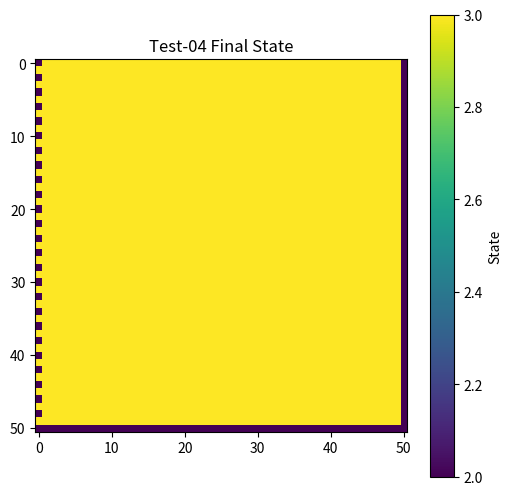

This chart was generated by the following Python code:
"""
Test-04: Vacuum Symmetry Breaking

Purpose
-------
This test evaluates system behavior starting from a true vacuum state
(energy = 0 everywhere) under uniform background energy intake.

Two regimes are tested:

1) Perfect Symmetry
   - No fluctuation
   - Expected: global phase transition (entire grid evolves identically)

2) Realistic Vacuum
   - Micro-fluctuation added
   - Expected: symmetry breaking and local structure formation

This test demonstrates whether structure requires microscopic fluctuation.
"""

import numpy as np
import matplotlib.pyplot as plt
import os

# -----------------------
# CONFIGURATION
# -----------------------

GRID_SIZE = 51
STEPS = 500

# Energy input
BASE_INTAKE = 0.01

# Set to 0.0 for perfect vacuum symmetry
# Set to small value (e.g. 0.0001) for realistic vacuum
FLUCTUATION = 0.0001

# Thresholds
SHELL_THRESHOLD = 1.0
HELIUM_THRESHOLD = 2.0
CORE_NEIGHBORS_REQUIRED = 4

# States
EMPTY, SHELL, HELIUM, CORE = 0, 1, 2, 3
STATE_NAMES = {
    0: "EMPTY",
    1: "SHELL",
    2: "HELIUM",
    3: "CORE"
}

# Output folder
OUTPUT_DIR = "results"
os.makedirs(OUTPUT_DIR, exist_ok=True)

# -----------------------
# INITIALIZATION
# -----------------------

state = np.zeros((GRID_SIZE, GRID_SIZE), dtype=int)
energy = np.zeros((GRID_SIZE, GRID_SIZE))

# -----------------------
# NEIGHBOR FUNCTION
# -----------------------

def neighbors(i, j):
    for di in [-1, 0, 1]:
        for dj in [-1, 0, 1]:
            if di == 0 and dj == 0:
                continue
            ni, nj = i + di, j + dj
            if 0 <= ni < GRID_SIZE and 0 <= nj < GRID_SIZE:
                yield ni, nj

# -----------------------
# SIMULATION LOOP
# -----------------------

for step in range(STEPS):

    # Background energy intake
    if FLUCTUATION > 0:
        noise = np.random.uniform(-FLUCTUATION, FLUCTUATION, (GRID_SIZE, GRID_SIZE))
        energy += BASE_INTAKE + noise
    else:
        energy += BASE_INTAKE

    new_state = state.copy()

    # Threshold transitions
    for i in range(GRID_SIZE):
        for j in range(GRID_SIZE):
            e = energy[i, j]

            if e >= HELIUM_THRESHOLD:
                new_state[i, j] = HELIUM
            elif e >= SHELL_THRESHOLD:
                new_state[i, j] = SHELL

    # Helium collapse rule
    for i in range(GRID_SIZE):
        for j in range(GRID_SIZE):
            if new_state[i, j] == HELIUM:
                helium_neighbors = sum(
                    1 for ni, nj in neighbors(i, j)
                    if new_state[ni, nj] == HELIUM
                )
                if helium_neighbors >= CORE_NEIGHBORS_REQUIRED:
                    new_state[i, j] = CORE

    state = new_state

# -----------------------
# RESULTS
# -----------------------

unique, counts = np.unique(state, return_counts=True)
results = dict(zip(unique, counts))

print("\nFinal State Counts:")
for s in range(4):
    print(f"{STATE_NAMES[s]}: {results.get(s, 0)}")

# Save image
plt.figure(figsize=(6, 6))
plt.imshow(state, cmap="viridis")
plt.colorbar(label="State")
plt.title("Test-04 Final State")
plt.savefig(os.path.join(OUTPUT_DIR, "Test-04_Final_State.png"))
plt.close()

print("\nResult image saved to results/Test-04_Final_State.png")
